Run: headless pygame with SDL's dummy video driver; simulated clock (each Clock.tick advances the game by its frame time, no real sleeping); random seed 0; keys injected as events and as key.get_pressed() state; no mouse input.
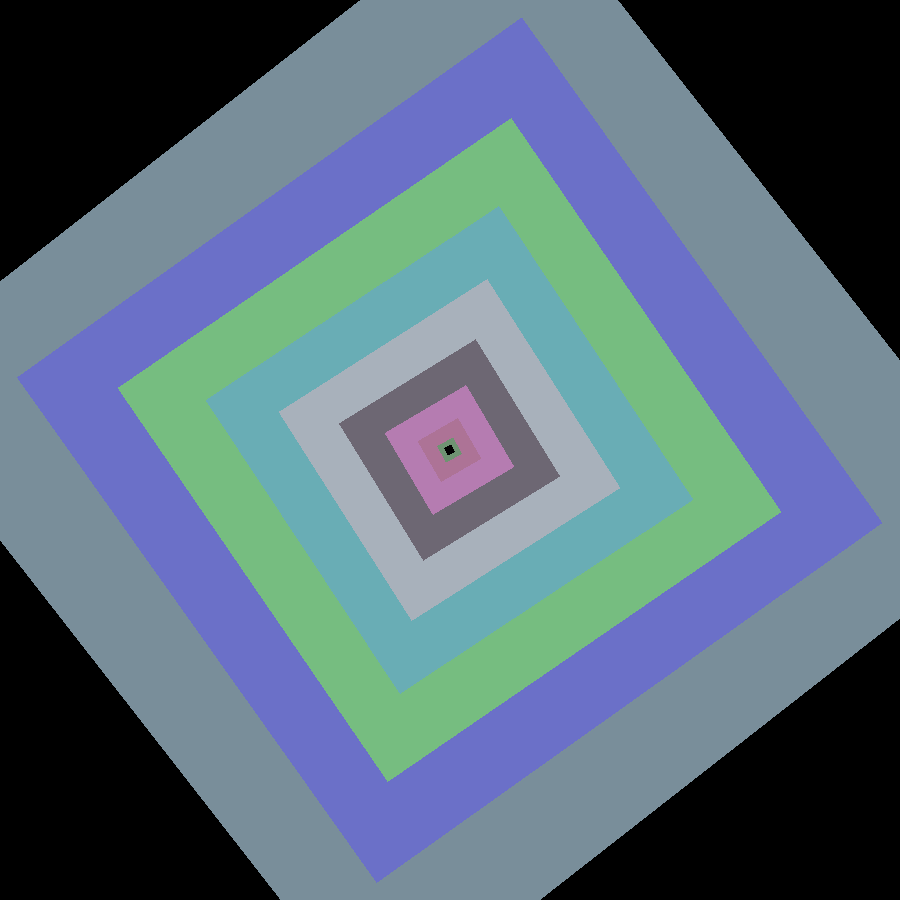
Frame 1 of 4 · flips 1–60 · no input
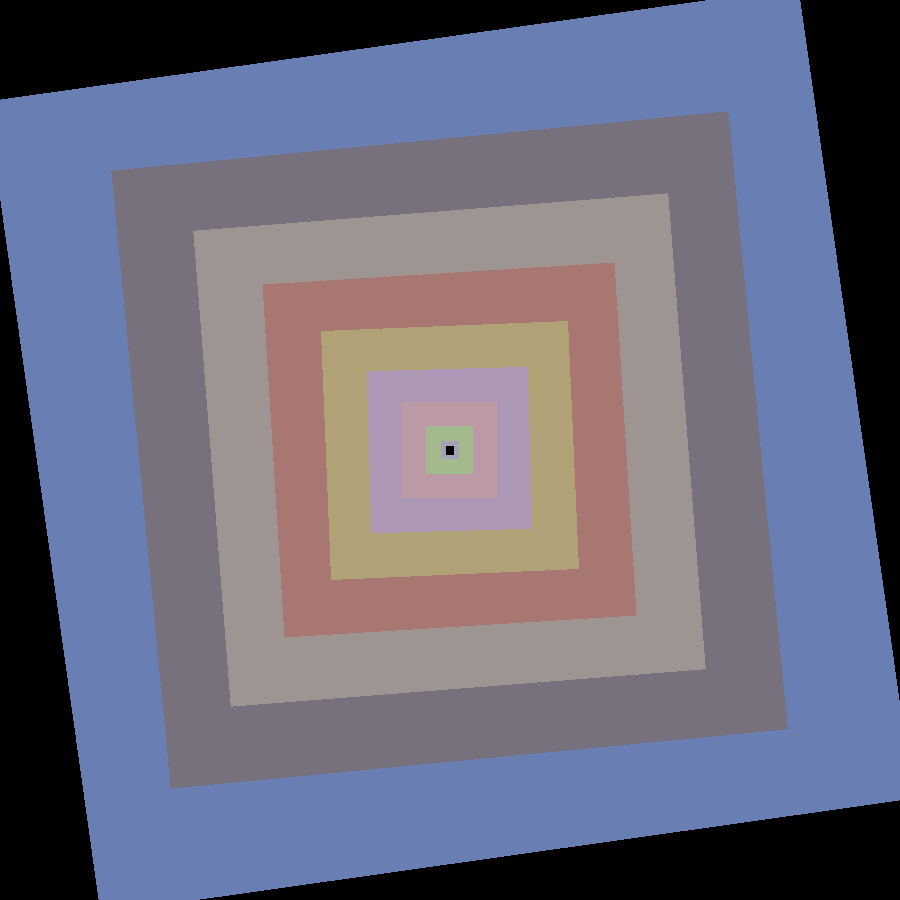
Frame 2 of 4 · flips 61–180 · tapped SPACE, RETURN · held RIGHT (→), D
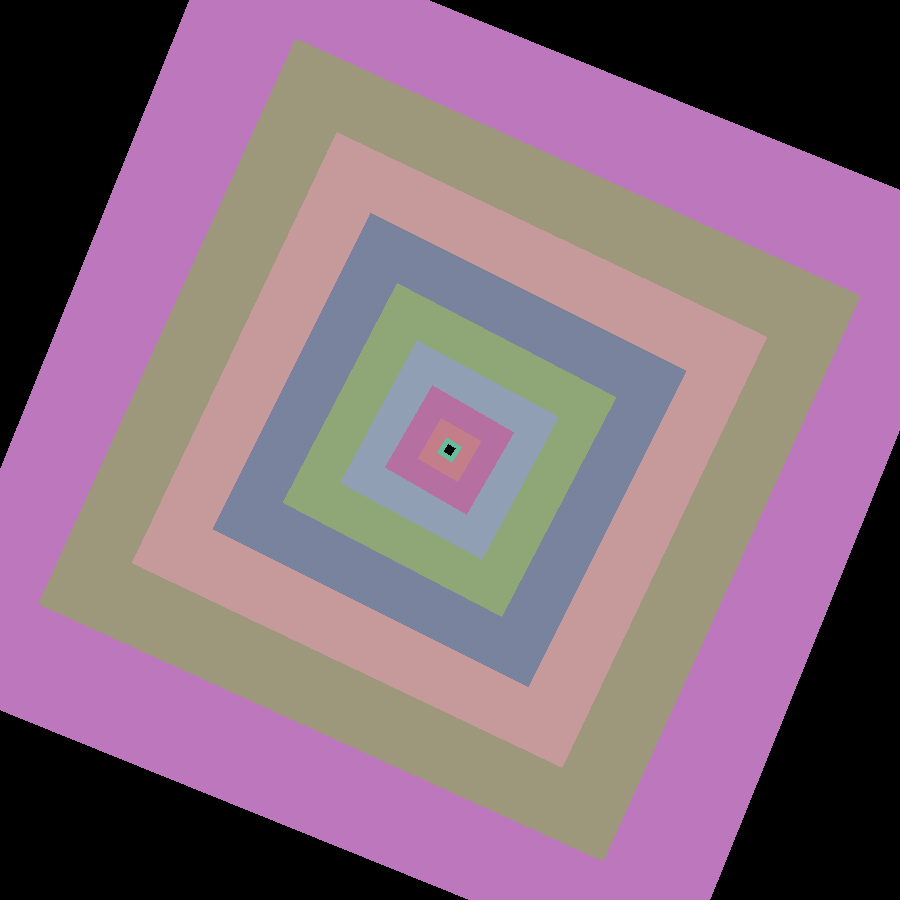
Frame 3 of 4 · flips 181–300 · held DOWN (↓), S
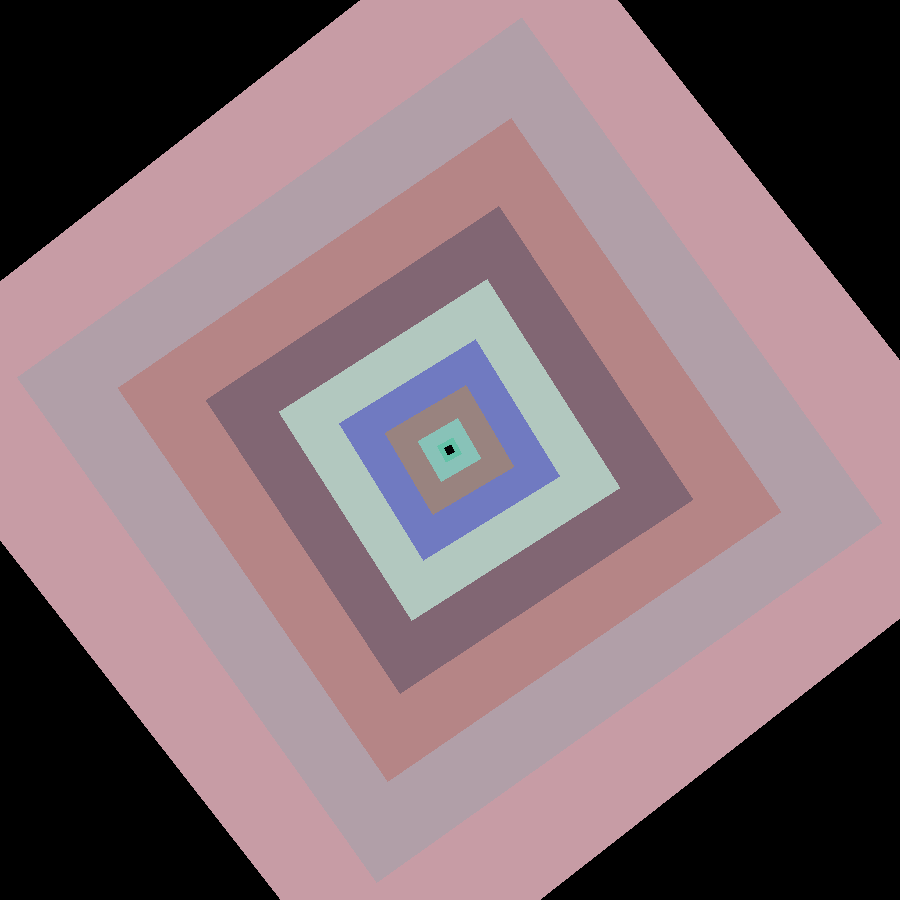
Frame 4 of 4 · flips 301–420 · held LEFT (←), A, UP (↑), W

The pygame program that drew these frames:

import pygame
import random
import math

pygame.init()  # настройка
win = pygame.display.set_mode((900, 900))  # размеры окна

pygame.display.set_caption("jew, old, cool jew")  # название окна


def center_origin(screen, p):
    return p[0] + screen.get_width() // 2, p[1] + screen.get_height() // 2

def turn(p, angle):
    rad_angle = math.radians(angle)
    r = pow(pow(p[0], 2) + pow(p[1], 2), 1 / 2)
    point = (r * math.cos(rad_angle), r * math.sin(rad_angle))
    return point[0], point[1]

class Pol(object):
    def __init__(self, x1, y1, x2, y2, r, g, b, a):
        self.x1 = x1
        self.y1 = y1
        self.x2 = x2
        self.y2 = y2
        self.r = r
        self.b = b
        self.g = g
        self.a = a
objs = list()
for i in range(10):
    objs.append(
        Pol(0, 0, 0, 0, 0, 0, 0, 0))
color = (0, 0, 0)
i = 0
angle = 45
run = True

while run:
    pygame.time.delay(120)  # скорость обновления окна

    for event in pygame.event.get():
        if event.type == pygame.QUIT:  # события ввода
            run = False  # Основной выход
    objs.append(
        Pol(0, 0, 0, 0, 0, 0, 0, 0))
    angle = angle+1
    objs.insert(0,
                Pol(25,
                    25,
                    25,
                    25,
                    random.randint(100, 200),
                    random.randint(100, 200),
                    random.randint(100, 200),
                    angle))
    for i in range(10):
        objs[10-i].r = objs[9-i].r
        objs[10-i].b = objs[9-i].b
        objs[10-i].g = objs[9-i].g
        objs[10-i].a = objs[9-i].a
    objs.pop(0)
    objs.pop(10)


    for i in range(9):
        pygame.draw.polygon(win, (objs[i].r, objs[i].g, objs[i].b),
                            [center_origin(win, (turn((5 + 5 * i * i, 5 + 5 * i * i), objs[i].a+5)[0], turn((5 + 5 * i * i, 5 + 5 * i * i), objs[i].a+5))[1]),
                             center_origin(win, (turn((5 + 5 * (i + 1) * (i + 1), (5 + 5 * (i + 1) * (i + 1))), objs[i].a)[0], turn((5 + 5 * (i + 1) * (i + 1), (5 + 5 * (i + 1) * (i + 1))), objs[i].a))[1]),
                             center_origin(win, (turn((5 + 5 * (i + 1) * (i + 1), (5 + 5 * (i + 1) * (i + 1))), objs[i].a-90)[0], (turn((5 + 5 * (i + 1) * (i + 1), (5 + 5 * (i + 1) * (i + 1))), objs[i].a-90)))[1]),
                             center_origin(win, (turn((5 + 5 * i * i, 5 + 5 * i * i), objs[i].a-90)[0], turn((5 + 5 * i * i, (5 + 5 * i * i)), objs[i].a-90))[1])])
        pygame.draw.polygon(win, (objs[i].r, objs[i].g, objs[i].b),
                            [center_origin(win, (turn((5 + 5 * i * i, 5 + 5 * i * i), objs[i].a - 85)[0],
                                                 turn((5 + 5 * i * i, 5 + 5 * i * i), objs[i].a - 85))[1]),
                             center_origin(win, (
                             turn((5 + 5 * (i + 1) * (i + 1), (5 + 5 * (i + 1) * (i + 1))), objs[i].a-90)[0],
                             turn((5 + 5 * (i + 1) * (i + 1), (5 + 5 * (i + 1) * (i + 1))), objs[i].a - 90))[1]),
                             center_origin(win, (
                             turn((5 + 5 * (i + 1) * (i + 1), (5 + 5 * (i + 1) * (i + 1))), objs[i].a - 180)[0],
                             (turn((5 + 5 * (i + 1) * (i + 1), (5 + 5 * (i + 1) * (i + 1))), objs[i].a - 180)))[1]),
                             center_origin(win, (turn((5 + 5 * i * i, 5 + 5 * i * i), objs[i].a - 180)[0],
                                                 turn((5 + 5 * i * i, (5 + 5 * i * i)), objs[i].a - 180))[1])])
        pygame.draw.polygon(win, (objs[i].r, objs[i].g, objs[i].b),
                            [center_origin(win, (turn((5 + 5 * i * i, 5 + 5 * i * i), objs[i].a-175)[0],
                                                 turn((5 + 5 * i * i, 5 + 5 * i * i), objs[i].a-175))[1]),
                             center_origin(win, (
                             turn((5 + 5 * (i + 1) * (i + 1), (5 + 5 * (i + 1) * (i + 1))), objs[i].a-180)[0],
                             turn((5 + 5 * (i + 1) * (i + 1), (5 + 5 * (i + 1) * (i + 1))), objs[i].a-180))[1]),
                             center_origin(win, (
                             turn((5 + 5 * (i + 1) * (i + 1), (5 + 5 * (i + 1) * (i + 1))), objs[i].a - 270)[0],
                             (turn((5 + 5 * (i + 1) * (i + 1), (5 + 5 * (i + 1) * (i + 1))), objs[i].a - 270)))[1]),
                             center_origin(win, (turn((5 + 5 * i * i, 5 + 5 * i * i), objs[i].a - 270)[0],
                                                 turn((5 + 5 * i * i, (5 + 5 * i * i)), objs[i].a - 270))[1])])
        pygame.draw.polygon(win, (objs[i].r, objs[i].g, objs[i].b),
                            [center_origin(win, (turn((5 + 5 * i * i, 5 + 5 * i * i), objs[i].a-265)[0],
                                                 turn((5 + 5 * i * i, 5 + 5 * i * i), objs[i].a-265))[1]),
                             center_origin(win, (
                             turn((5 + 5 * (i + 1) * (i + 1), (5 + 5 * (i + 1) * (i + 1))), objs[i].a-270)[0],
                             turn((5 + 5 * (i + 1) * (i + 1), (5 + 5 * (i + 1) * (i + 1))), objs[i].a-270))[1]),
                             center_origin(win, (
                             turn((5 + 5 * (i + 1) * (i + 1), (5 + 5 * (i + 1) * (i + 1))), objs[i].a - 360)[0],
                             (turn((5 + 5 * (i + 1) * (i + 1), (5 + 5 * (i + 1) * (i + 1))), objs[i].a - 360)))[1]),
                             center_origin(win, (turn((5 + 5 * i * i, 5 + 5 * i * i), objs[i].a - 360)[0],
                                                 turn((5 + 5 * i * i, (5 + 5 * i * i)), objs[i].a - 360))[1])])

    pygame.display.update()
    win.fill(color)
